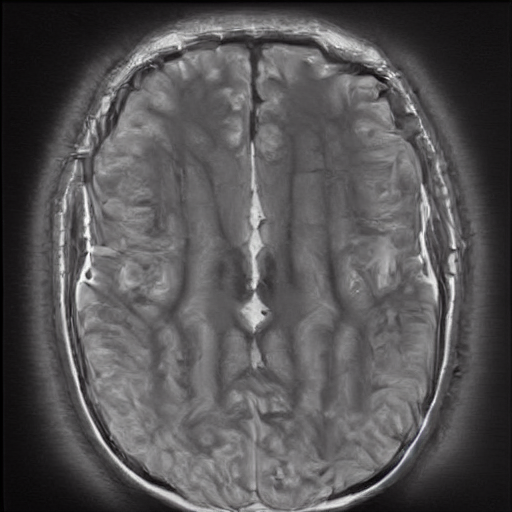
Generation parameters embedded in this image by AUTOMATIC1111 Stable Diffusion web UI or a fork of it (Forge, ...) (PNG 'parameters' text chunk):
normal brain x ray     <lora:BrainXray_v1.2:1>
Steps: 20, Sampler: DPM++ 2M Karras, CFG scale: 7, Seed: 380740676, Size: 512x512, Model hash: 6ce0161689, Model: v1-5-pruned-emaonly, Lora hashes: "BrainXray_v1.2: 38e77714f8d5", Version: v1.6.0